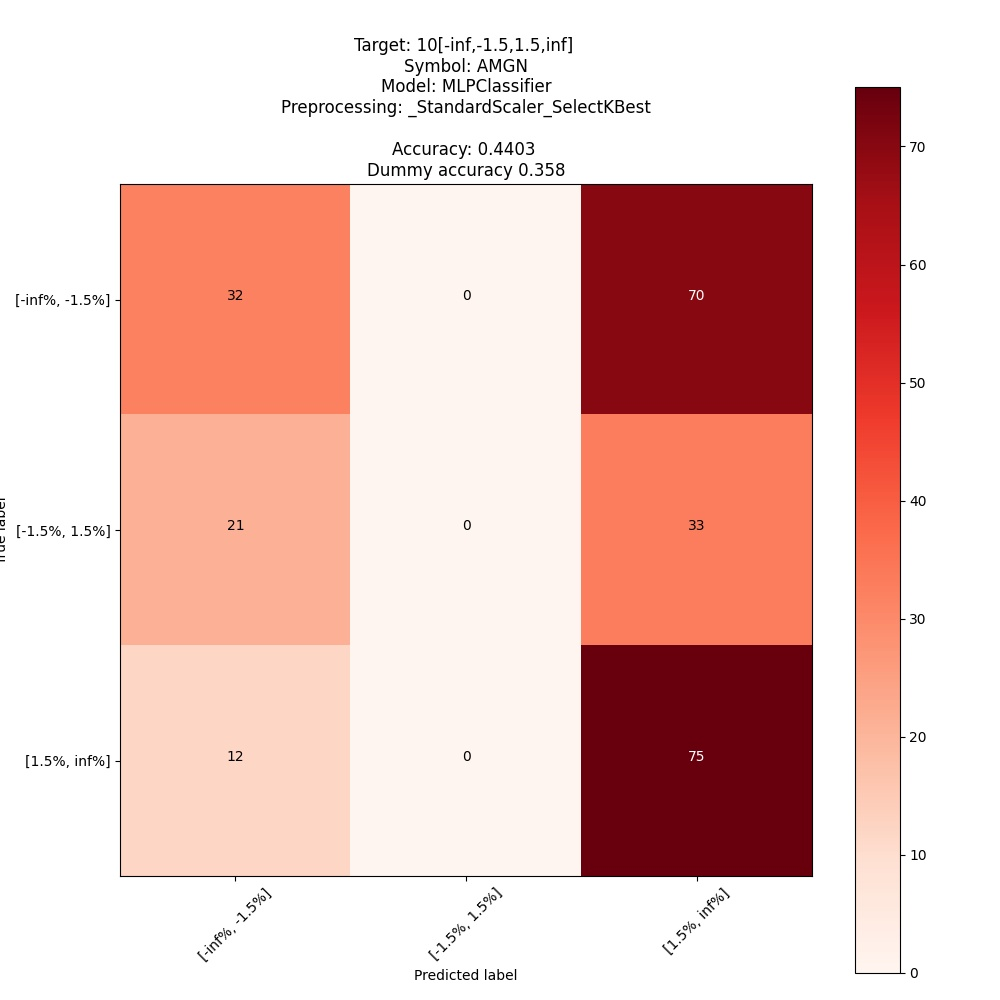

The data file committed next to this chart (first rows):
; pred: [-inf%, -1.5%]; pred: [-1.5%, 1.5%]; pred: [1.5%, inf%]
true: [-inf%, -1.5%]; 32; 0; 70
true: [-1.5%, 1.5%]; 21; 0; 33
true: [1.5%, inf%]; 12; 0; 75
